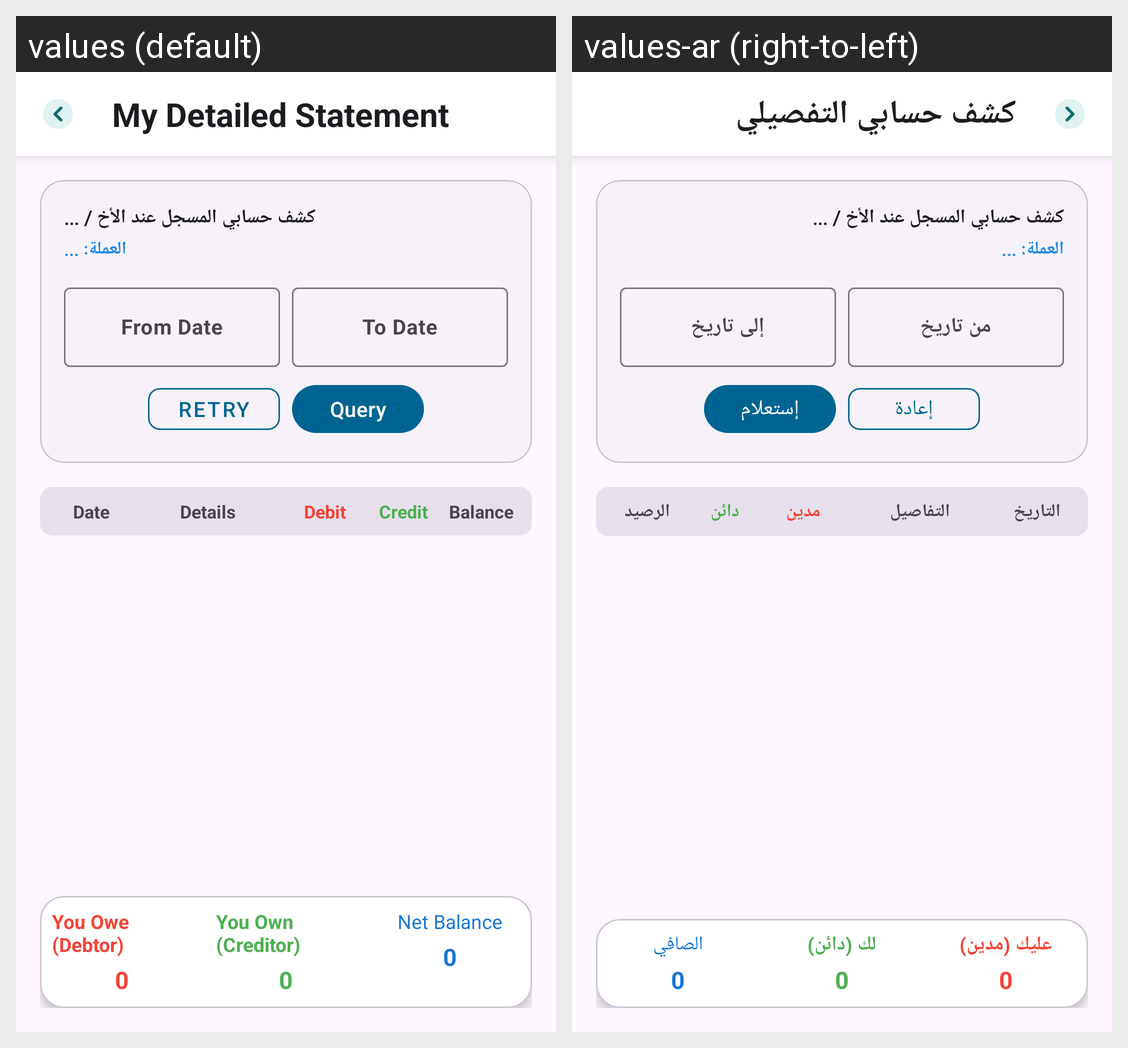

For this localized Android screen grid, give each drawn string resource with its value in every locale shown.
Android screen res/layout/activity_debt_details.xml rendered under 2 locales, left to right: values (default), values-ar (right-to-left). Device: Nexus 5 (rendered at 1080×1920; each locale shown at half size, 540×960, under a caption strip naming it); theme Theme.Daftree.
Strings drawn on this screen, with the default value and each locale's value (text and hints the layout hard-codes, and strings that could not be matched under every locale, appear in the picture but are not listed):

title_debt_details
  values: My Detailed Statement
  values-ar: كشف حسابي التفصيلي

start_date_hint
  values: From Date
  values-ar: من تاريخ

end_date_hint
  values: To Date
  values-ar: إلى تاريخ

btn_retry_query
  values: Retry
  values-ar: إعادة

btn_query
  values: Query
  values-ar: إستعلام

date_hint
  values: Date
  values-ar: التاريخ

details_hint
  values: Details
  values-ar: التفاصيل

type_debit_you
  values: Debit
  values-ar: مدين

type_credit_you
  values: Credit
  values-ar: دائن

balance
  values: Balance
  values-ar: الرصيد

tot_own_you
  values: You Owe (Debtor)
  values-ar: عليك (مدين)

tot_for_you
  values: You Own (Creditor)
  values-ar: لك (دائن)

tot_balance
  values: Net Balance
  values-ar: الصافي
